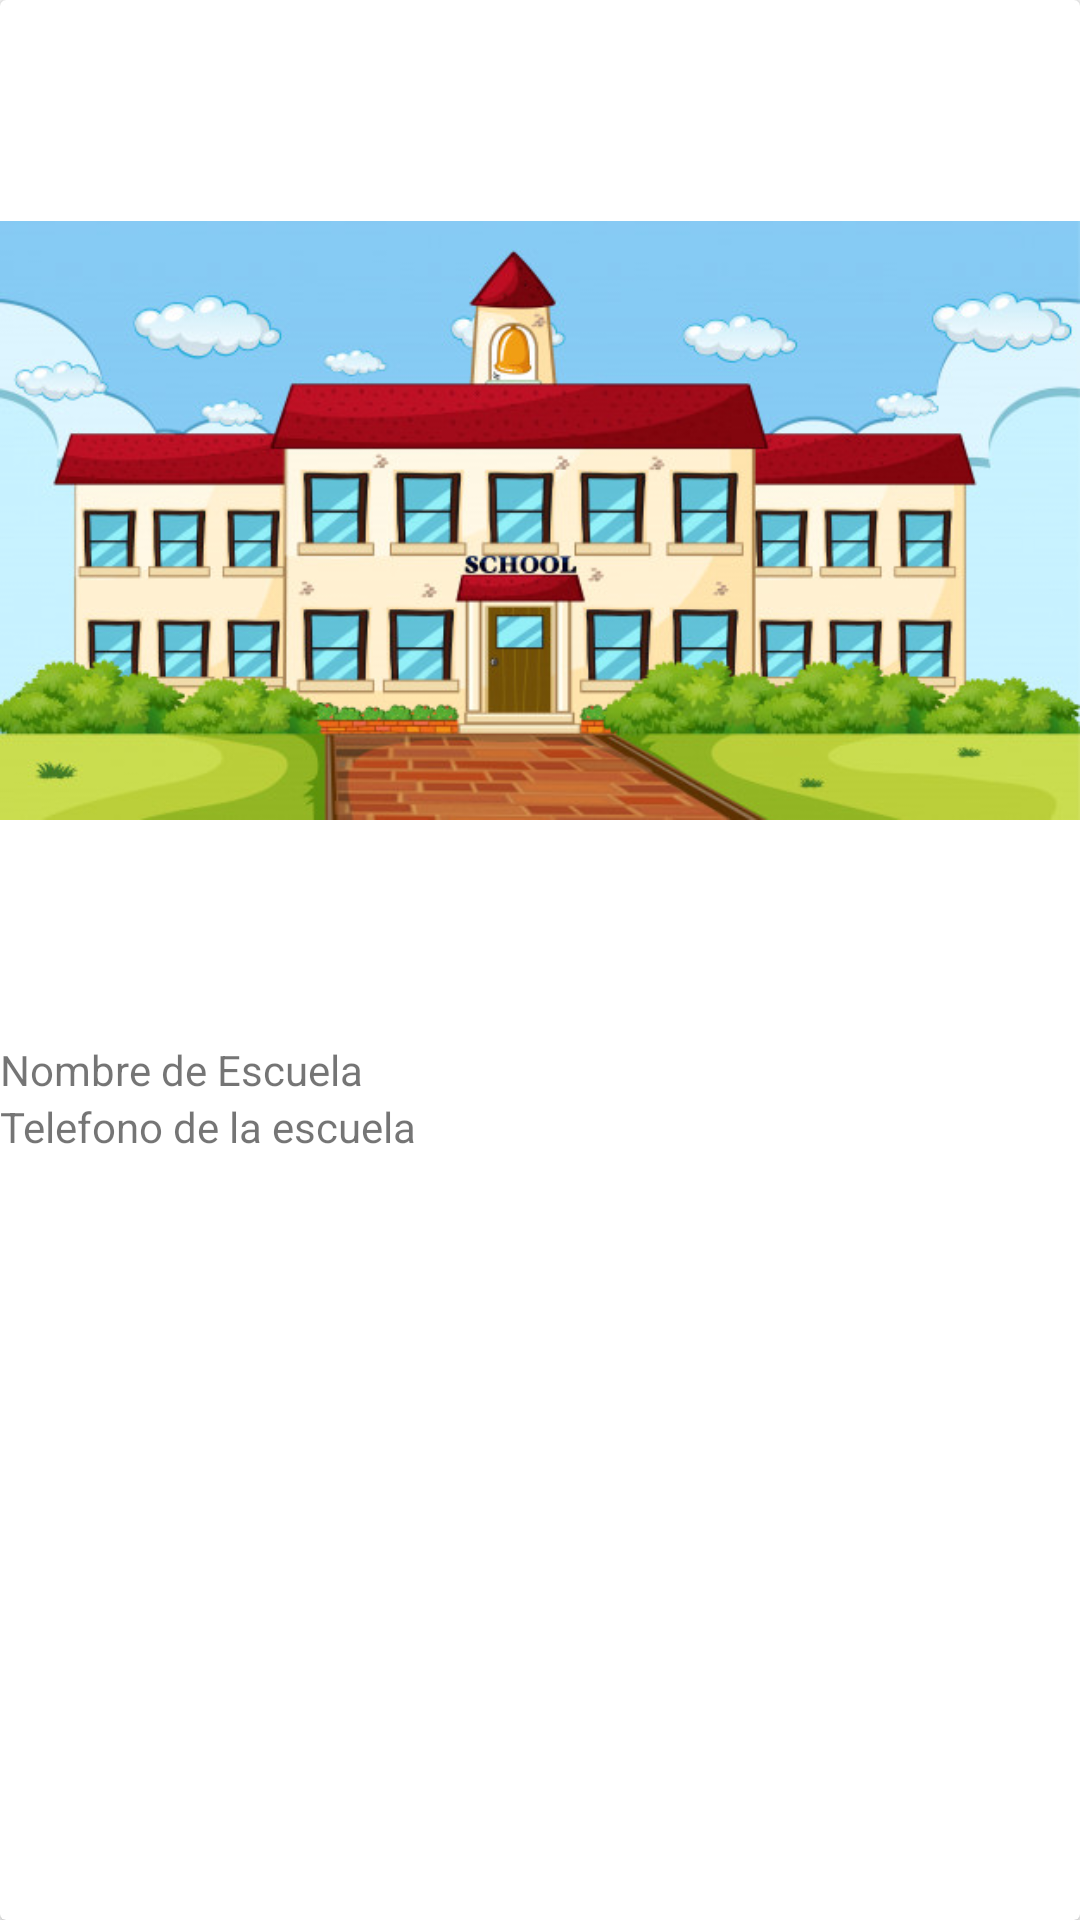

The Android layout XML behind this screen, and the referenced resources:
<!-- AndroidManifest.xml: application theme AppTheme -->
<!-- res/layout/celda_prototipo_escuelas.xml -->
<?xml version="1.0" encoding="utf-8"?>
<androidx.cardview.widget.CardView xmlns:android="http://schemas.android.com/apk/res/android"
    xmlns:app="http://schemas.android.com/apk/res-auto"
    xmlns:tools="http://schemas.android.com/tools"
    android:layout_width="wrap_content"
    android:layout_height="wrap_content"
    android:orientation="vertical">

    <LinearLayout
        android:layout_width="match_parent"
        android:layout_height="wrap_content"
        android:orientation="vertical">

        <ImageView
            android:id="@+id/imageView"
            android:layout_width="match_parent"
            android:layout_height="wrap_content"
            app:srcCompat="@drawable/escuela" />

        <TextView
            android:id="@+id/tvNomE"
            android:layout_width="match_parent"
            android:layout_height="match_parent"
            android:text="Nombre de Escuela" />

        <TextView
            android:id="@+id/tvTel"
            android:layout_width="match_parent"
            android:layout_height="match_parent"
            android:text="Telefono de la escuela" />
    </LinearLayout>

</androidx.cardview.widget.CardView>
<!-- resources referenced by this layout -->
<resources>
  <!-- drawable escuela: jpg bitmap (drawable, 76964 bytes) -->
  <style name="AppTheme" parent="Theme.AppCompat.Light.DarkActionBar">
          
          <item name="colorPrimary">@color/colorPrimary</item>
          <item name="colorPrimaryDark">@color/colorPrimaryDark</item>
          <item name="colorAccent">@color/colorAccent</item>
      </style>
  <!-- not gathered from this repository: default colours our renderer supplied (Android Studio template values) -->
  <color name="colorPrimary">#FF6200EE</color>
  <color name="colorPrimaryDark">#FF3700B3</color>
  <color name="colorAccent">#FF03DAC5</color>
</resources>
